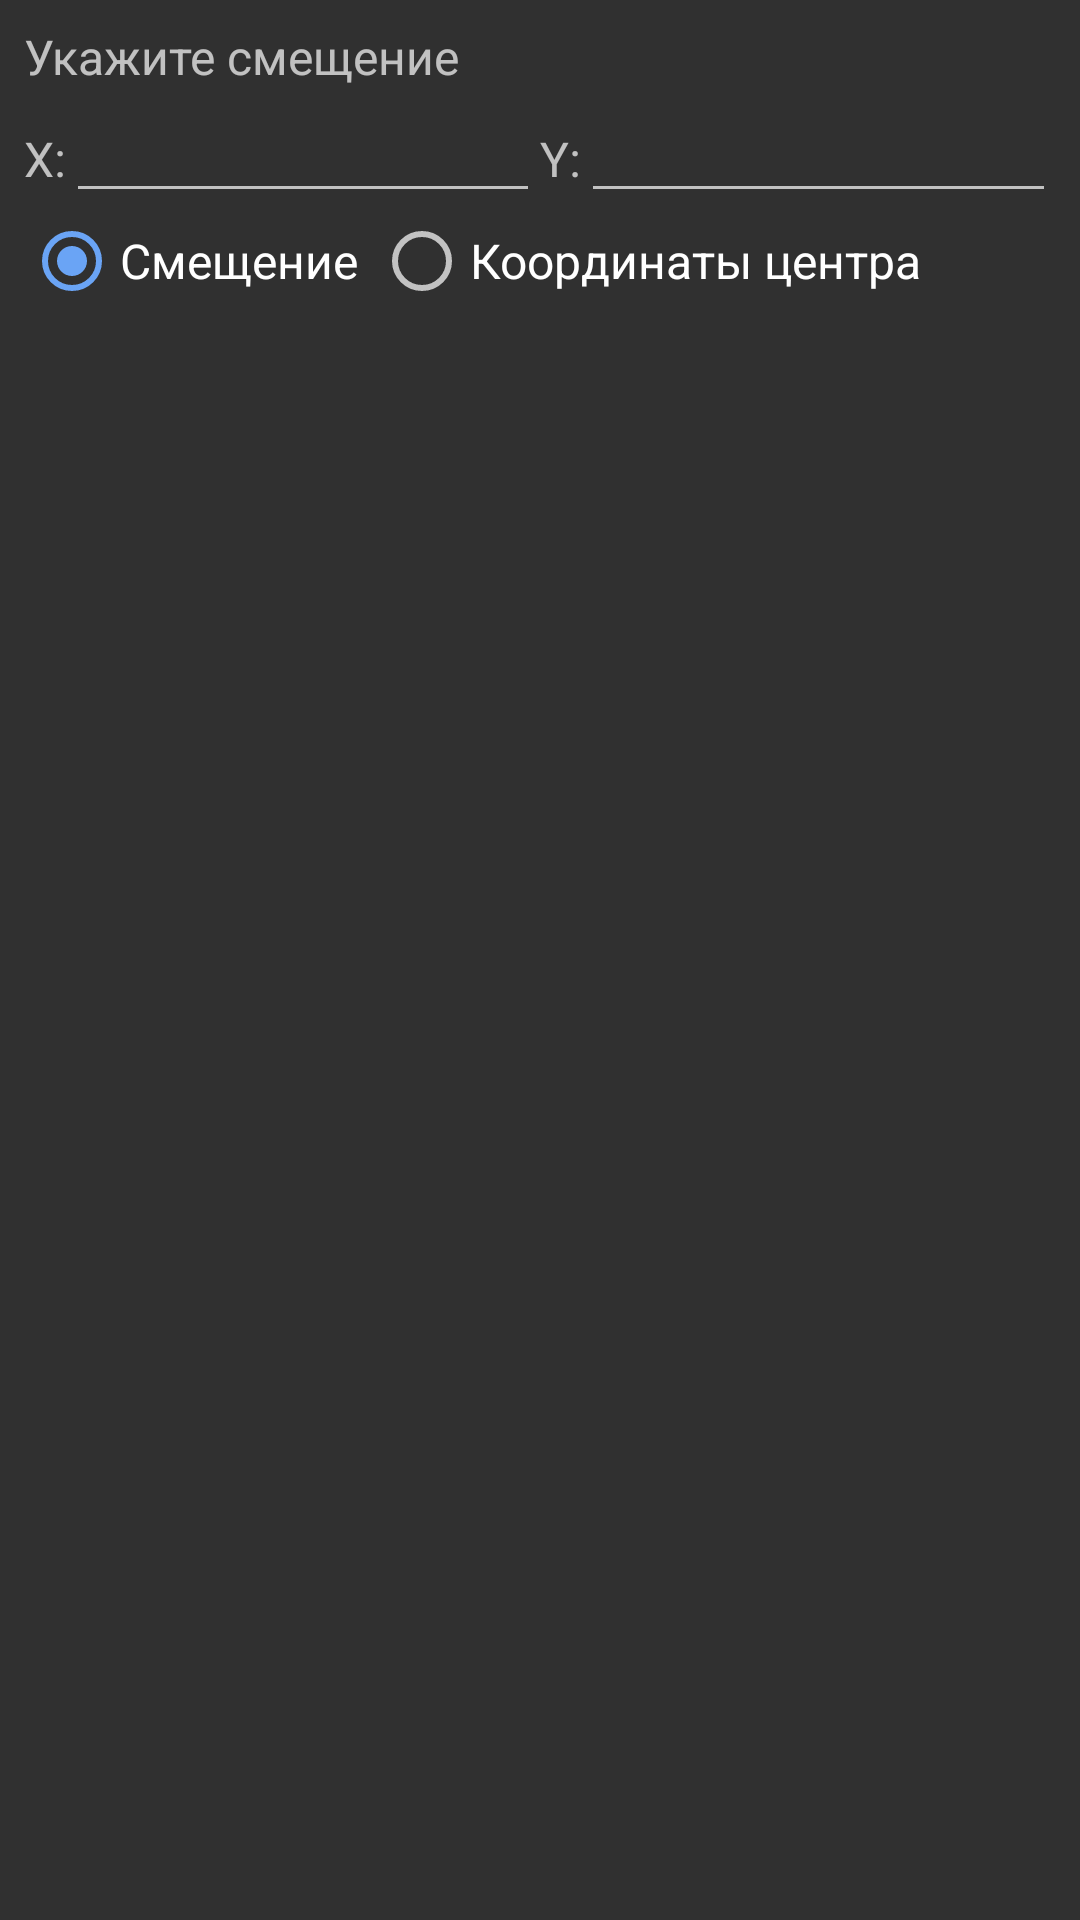

The Android layout XML behind this screen, and the referenced resources:
<!-- AndroidManifest.xml: application theme AppThemeDark -->
<!-- res/layout/dialog_station_copy.xml -->
<?xml version="1.0" encoding="utf-8"?>
<LinearLayout xmlns:android="http://schemas.android.com/apk/res/android"
              android:layout_width="match_parent"
              android:layout_height="wrap_content"
              android:orientation="vertical"
              android:padding="@dimen/dialogView_Padding">

  <TextView
    android:id="@+id/tvEnterOffset"
    android:layout_width="wrap_content"
    android:layout_height="wrap_content"
    android:text="@string/diaStaCopy_tvText_enterOffset"
    android:textSize="@dimen/actSbx_textSizeMain"/>

  <include
    layout="@layout/dialog_input_position"
    android:id="@+id/offsetLayout"
    android:layout_width="match_parent"
    android:layout_height="wrap_content"/>

  <RadioGroup
    android:id="@+id/moveModeGroup"
    android:layout_width="wrap_content"
    android:layout_height="wrap_content"
    android:orientation="horizontal">

    <RadioButton
      android:id="@+id/modeOffset"
      android:layout_width="wrap_content"
      android:layout_height="wrap_content"
      android:layout_marginEnd="5dp"
      android:layout_marginRight="5dp"
      android:text="@string/diaStaCopy_rbText_modeOffset"
      android:textSize="@dimen/actSbx_textSizeMain"
      android:checked="true"/>

    <RadioButton
      android:id="@+id/modeNewCenter"
      android:layout_width="wrap_content"
      android:layout_height="wrap_content"
      android:text="@string/diaStaCopy_rbText_modeNewCenter"
      android:textSize="@dimen/actSbx_textSizeMain"/>
  </RadioGroup>

</LinearLayout>
<!-- res/layout/dialog_input_position.xml (included above) -->
<?xml version="1.0" encoding="utf-8"?>
<LinearLayout xmlns:android="http://schemas.android.com/apk/res/android"
              android:layout_width="match_parent"
              android:layout_height="wrap_content"
              android:orientation="horizontal">

  <TextView
    android:layout_width="wrap_content"
    android:layout_height="wrap_content"
    android:text="@string/positionX"
    android:textSize="@dimen/actSbx_textSizeMain"/>

  <EditText
    android:id="@+id/etPositionX"
    android:layout_width="wrap_content"
    android:layout_height="wrap_content"
    android:layout_weight="5"
    android:imeOptions="actionNext"
    android:inputType="numberSigned|numberDecimal"/>

  <TextView
    android:layout_width="wrap_content"
    android:layout_height="wrap_content"
    android:text="@string/positionY"
    android:textSize="@dimen/actSbx_textSizeMain"/>

  <EditText
    android:id="@+id/etPositionY"
    android:layout_width="wrap_content"
    android:layout_height="wrap_content"
    android:layout_weight="5"
    android:inputType="numberSigned|numberDecimal"/>
</LinearLayout>
<!-- resources referenced by this layout -->
<resources>
  <dimen name="actSbx_textSizeMain">16sp</dimen>
  <dimen name="dialogView_Padding">8dp</dimen>
  <string name="diaStaCopy_rbText_modeNewCenter">Координаты центра</string>
  <string name="diaStaCopy_rbText_modeOffset">Смещение</string>
  <string name="diaStaCopy_tvText_enterOffset">Укажите смещение</string>
  <string name="positionX" translatable="false">X:</string>
  <string name="positionY" translatable="false">Y:</string>
  <color name="mainBlue">#3f51b5</color>
  <color name="darkBlue">#303F9F</color>
  <color name="lightBlue">#6aa4f5</color>
  <color name="textSelectionBg">@color/lightBlueTransparent</color>
  <!-- drawable ic_orbiting_white_24dp (drawable) -->
  <vector xmlns:android="http://schemas.android.com/apk/res/android"
          android:width="24dp"
          android:height="24dp"
          android:viewportWidth="24.0"
          android:viewportHeight="24.0">
      <path
          android:fillColor="#FFFFFFFF"
          android:pathData="m12 14c1.1 0 2-0.9 2-2s-0.9-2-2-2-2 0.9-2 2 0.9 2 2 2zm9-2c0-4.97-4.03-9-9-9v-3l-4 4 4 4v-3c3.87 0 7 3.13 7 7s-3.13 7-7 7-7-3.13-7-7h-2c0 4.97 4.03 9 9 9s9-4.03 9-9z"/>
  </vector>
  <!-- drawable ic_unknown_white_24dp (drawable) -->
  <vector xmlns:android="http://schemas.android.com/apk/res/android"
          android:width="24dp"
          android:height="24dp"
          android:viewportWidth="5.29167"
          android:viewportHeight="5.2916603">
      <path
          android:fillColor="#FFFFFFFF"
          android:strokeWidth="0.37316155"
          android:pathData="m2.267,4.887h0.746L3.013,4.141L2.267,4.141ZM2.64,0.41c-0.825,0 -1.493,0.668 -1.493,1.493h0.746c0,-0.41 0.336,-0.746 0.746,-0.746 0.41,0 0.746,0.336 0.746,0.746 0,0.746 -1.119,0.653 -1.119,1.866h0.746c0,-0.84 1.119,-0.933 1.119,-1.866 0,-0.825 -0.668,-1.493 -1.493,-1.493z"/>
  </vector>
  <!-- drawable ic_power_yellow_24dp (drawable) -->
  <vector xmlns:android="http://schemas.android.com/apk/res/android"
          android:width="24dp"
          android:height="24dp"
          android:viewportWidth="24.0"
          android:viewportHeight="24.0">
      <path
          android:fillColor="#ffc911"
          android:pathData="M7,2v11h3v9l7,-12h-4l4,-8z"/>
  </vector>
  <!-- drawable ic_cargo_yellow_24dp (drawable) -->
  <vector xmlns:android="http://schemas.android.com/apk/res/android"
          android:width="24dp"
          android:height="24dp"
          android:viewportWidth="24.0"
          android:viewportHeight="24.0">
      <path
          android:fillColor="#ffc911"
          android:pathData="M3,5v4h2L5,5h4L9,3L5,3c-1.1,0 -2,0.9 -2,2zM5,15L3,15v4c0,1.1 0.9,2 2,2h4v-2L5,19v-4zM19,19h-4v2h4c1.1,0 2,-0.9 2,-2v-4h-2v4zM19,3h-4v2h4v4h2L21,5c0,-1.1 -0.9,-2 -2,-2z"/>
  </vector>
  <!-- drawable ic_nav_yellow_24dp (drawable) -->
  <vector xmlns:android="http://schemas.android.com/apk/res/android"
          android:width="24dp"
          android:height="24dp"
          android:viewportWidth="24.0"
          android:viewportHeight="24.0">
      <path
          android:fillColor="#ffc911"
          android:pathData="M12,8c-2.21,0 -4,1.79 -4,4s1.79,4 4,4 4,-1.79 4,-4 -1.79,-4 -4,-4zM20.94,11c-0.46,-4.17 -3.77,-7.48 -7.94,-7.94L13,1h-2v2.06C6.83,3.52 3.52,6.83 3.06,11L1,11v2h2.06c0.46,4.17 3.77,7.48 7.94,7.94L11,23h2v-2.06c4.17,-0.46 7.48,-3.77 7.94,-7.94L23,13v-2h-2.06zM12,19c-3.87,0 -7,-3.13 -7,-7s3.13,-7 7,-7 7,3.13 7,7 -3.13,7 -7,7z"/>
  </vector>
  <color name="subSection_light">#c0c0c0</color>
  <color name="textActive_light">#ffffff</color>
  <color name="textInactive_light">#b0b0b0</color>
  <color name="item_selected_light">#24ffffff</color>
  <color name="colorFull_light">#5cff5c</color>
  <color name="colorEmpty_light">#ff8080</color>
  <color name="SALightGreen_light">#a8ffa8</color>
  <color name="SAGreen_light">#38ff38</color>
  <color name="SAOrange_light">#ffa738</color>
  <color name="SARed_light">#ff6060</color>
  <color name="lightBlueTransparent">#806aa4f5</color>
</resources>
